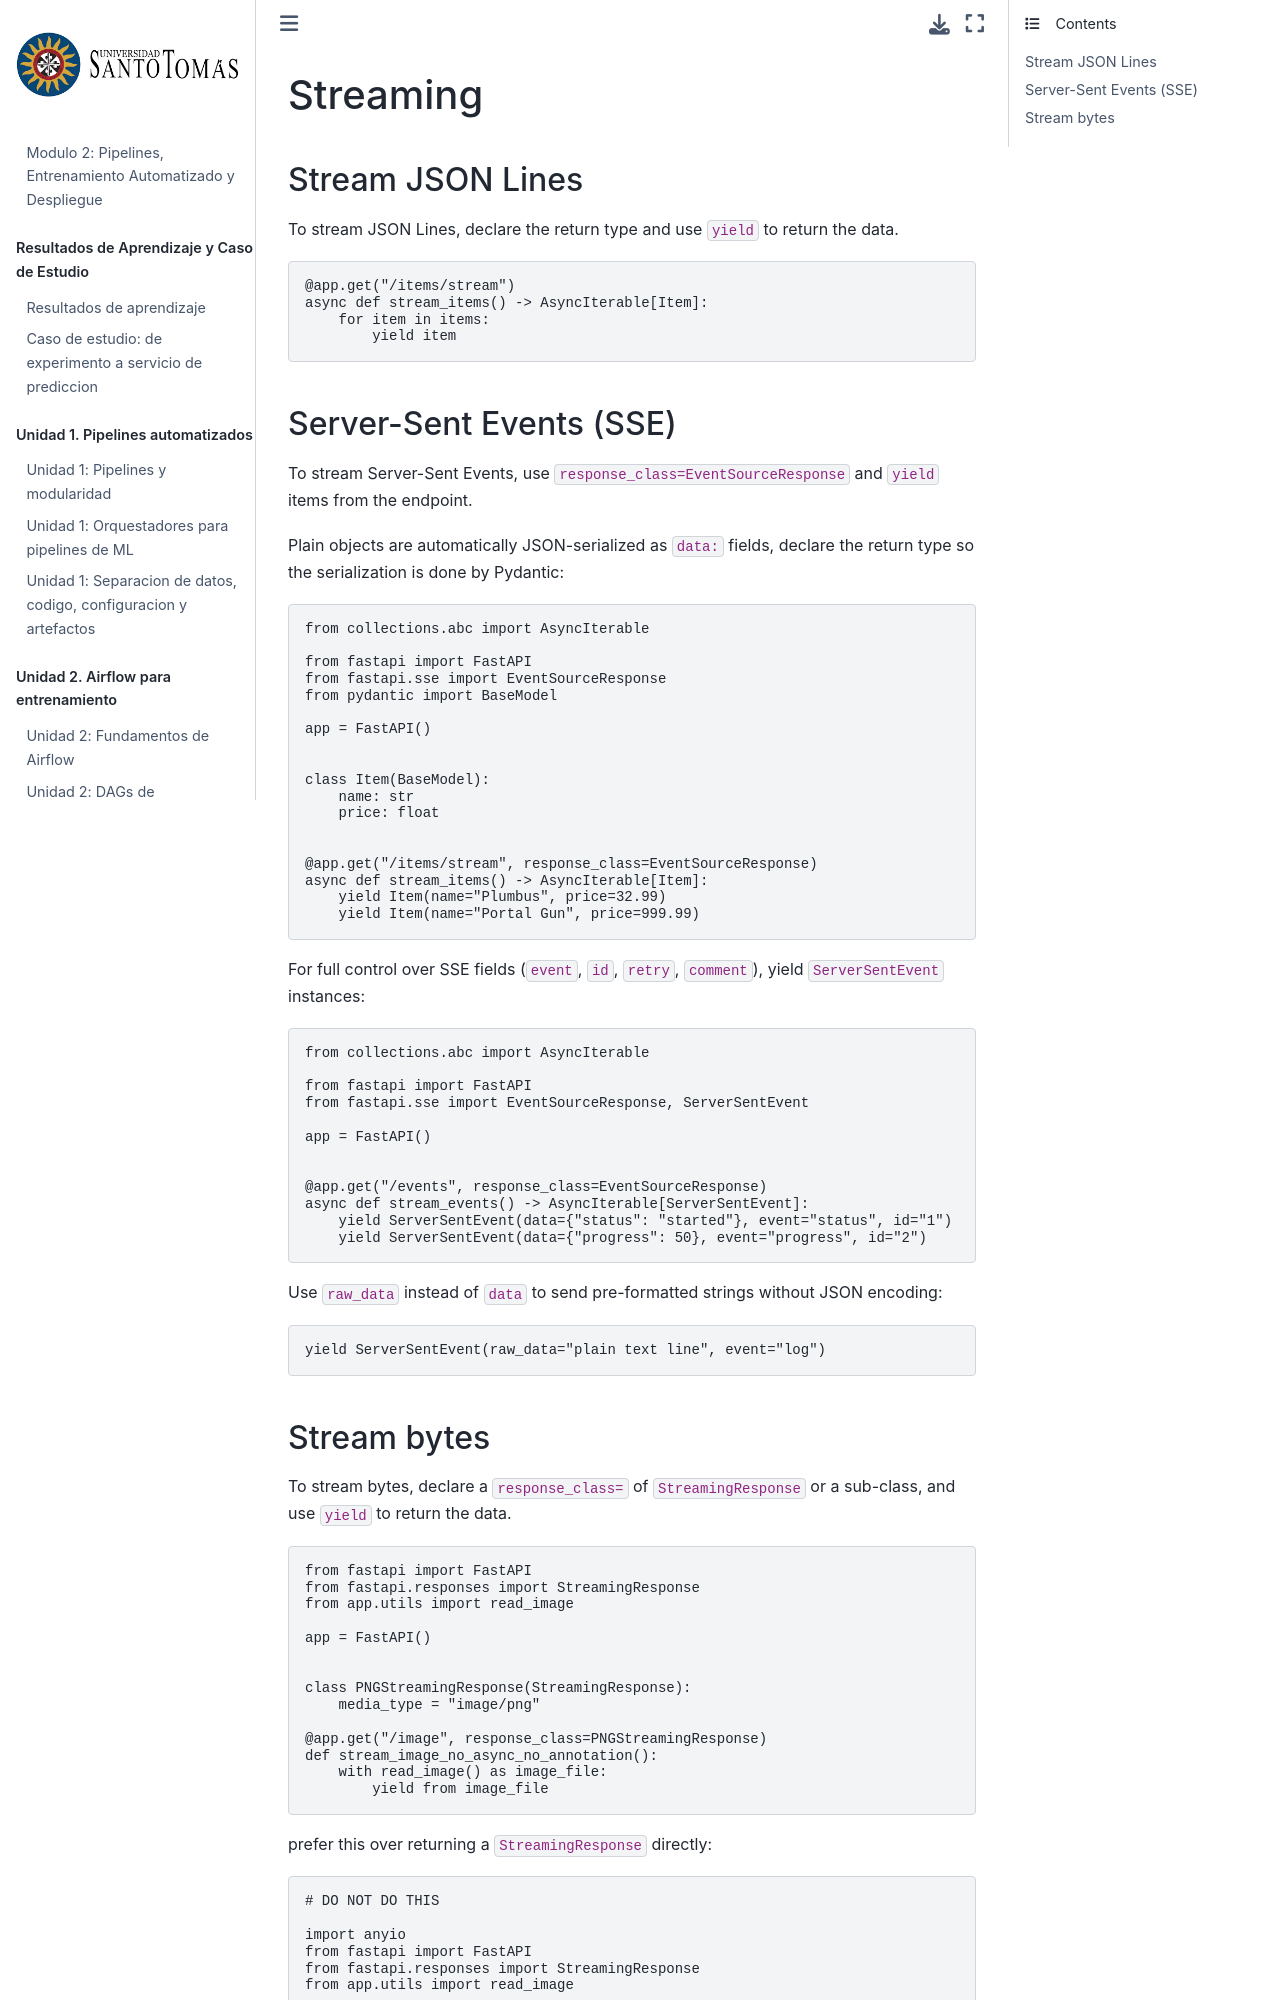

repository: wilmerpineda/modulo2_mlops_python · page: example/.venv/Lib/site-packages/fastapi/.agents/skills/fastapi/references/streaming.html · generator: jekyll

# Streaming

## Stream JSON Lines

To stream JSON Lines, declare the return type and use `yield` to return the data.

```python
@app.get("/items/stream")
async def stream_items() -> AsyncIterable[Item]:
    for item in items:
        yield item
```

## Server-Sent Events (SSE)

To stream Server-Sent Events, use `response_class=EventSourceResponse` and `yield` items from the endpoint.

Plain objects are automatically JSON-serialized as `data:` fields, declare the return type so the serialization is done by Pydantic:

```python
from collections.abc import AsyncIterable

from fastapi import FastAPI
from fastapi.sse import EventSourceResponse
from pydantic import BaseModel

app = FastAPI()


class Item(BaseModel):
    name: str
    price: float


@app.get("/items/stream", response_class=EventSourceResponse)
async def stream_items() -> AsyncIterable[Item]:
    yield Item(name="Plumbus", price=32.99)
    yield Item(name="Portal Gun", price=999.99)
```

For full control over SSE fields (`event`, `id`, `retry`, `comment`), yield `ServerSentEvent` instances:

```python
from collections.abc import AsyncIterable

from fastapi import FastAPI
from fastapi.sse import EventSourceResponse, ServerSentEvent

app = FastAPI()


@app.get("/events", response_class=EventSourceResponse)
async def stream_events() -> AsyncIterable[ServerSentEvent]:
    yield ServerSentEvent(data={"status": "started"}, event="status", id="1")
    yield ServerSentEvent(data={"progress": 50}, event="progress", id="2")
```

Use `raw_data` instead of `data` to send pre-formatted strings without JSON encoding:

```python
yield ServerSentEvent(raw_data="plain text line", event="log")
```
